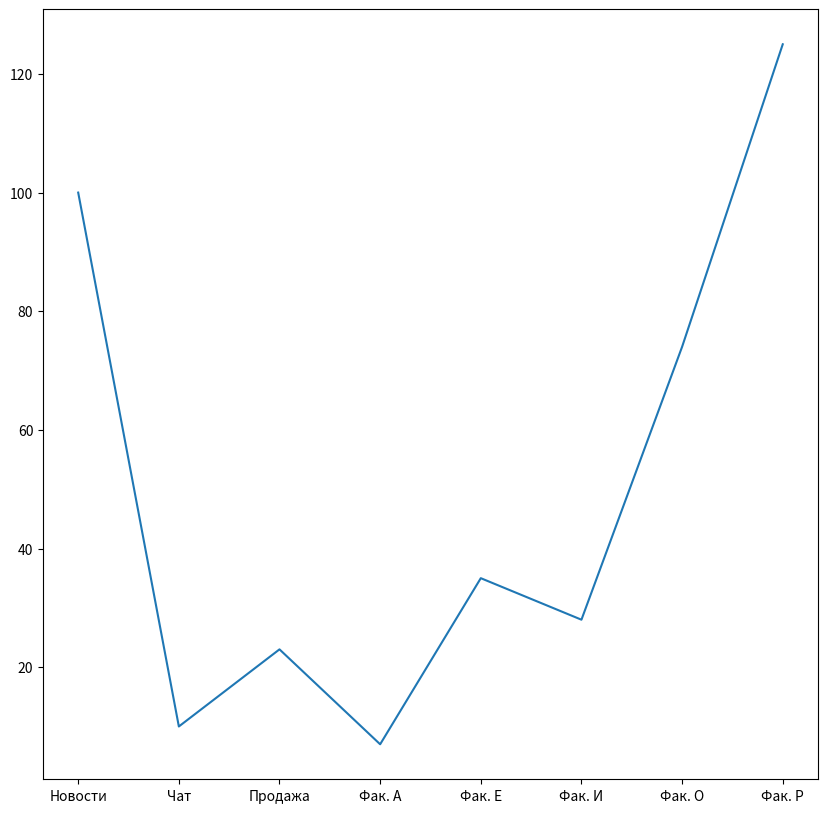
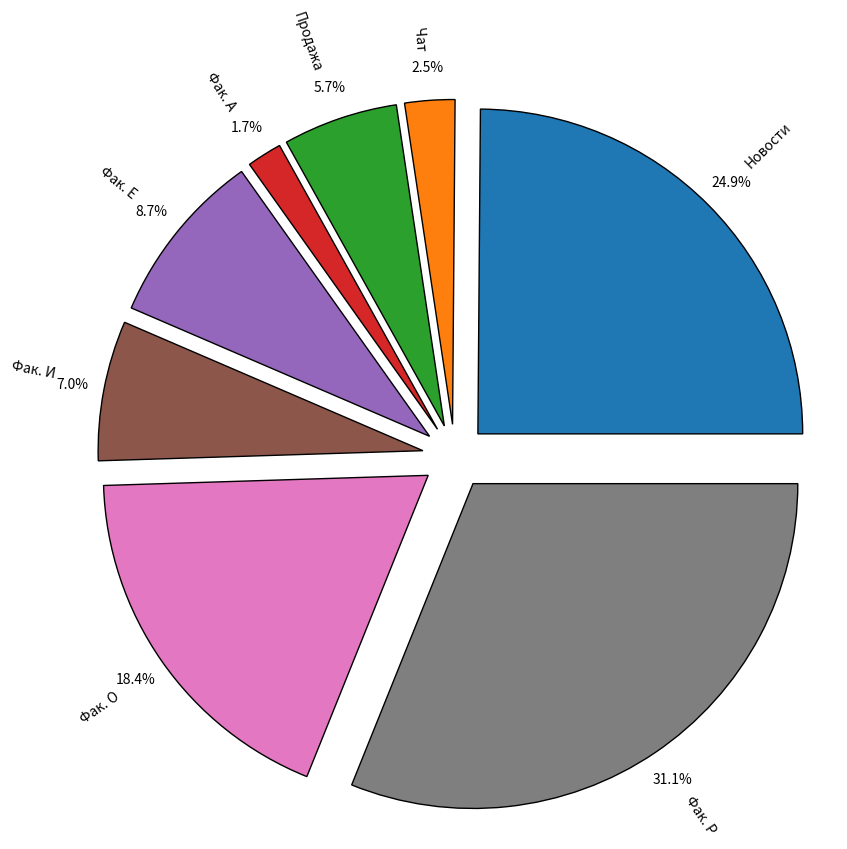
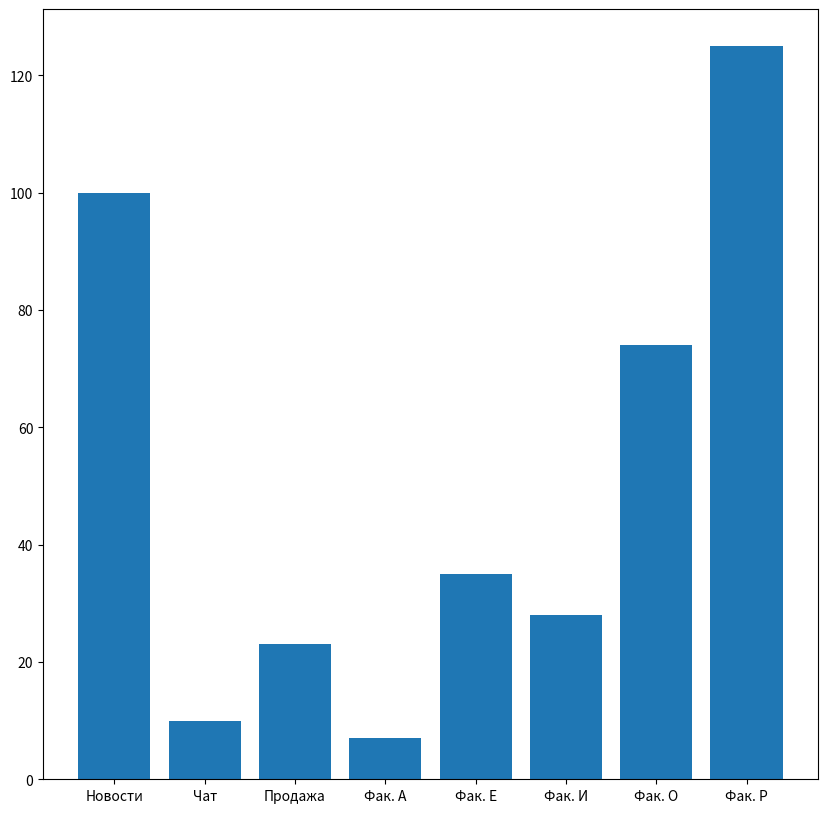

Reproduce these figures in Python, in order.
import matplotlib.pyplot as plt
import matplotlib.axis 
import numpy as np

# Данные
group = ['Новости', 'Чат', 'Продажа', 'Фак. А', 'Фак. Е', 'Фак. И', 'Фак. О', 'Фак. Р']
message = [100, 10, 23, 7, 35, 28, 74, 125]
explode = (0.1, 0.1, 0.1, 0.1, 0.1, 0.1, 0.1, 0.1)

# Размер окон
fig_line = plt.figure(figsize=(10, 10))
fig_circular = plt.figure(figsize=(10, 10))
fig_table = plt.figure(figsize=(10, 10))

# График-линия
ax1 = fig_line.add_subplot(111)
ax1.plot(group, message)

# График-круг
ax2 = fig_circular.add_subplot(111)
ax2.pie(message, labels = group, autopct='%1.1f%%', explode = explode, wedgeprops={'lw':1,'edgecolor':'k'}, 
       pctdistance = 1.1,labeldistance = 1.15,rotatelabels=True)
ax2.axis('equal')

# График-столб
ax3 = fig_table.add_subplot(111)
ax3.bar(group, message)

# Сохранение графиков 
plt.figure(fig_circular.number)
plt.savefig('круг_график.png')
plt.figure(fig_line.number)
plt.savefig('линия_график.png')
plt.figure(fig_table.number)
plt.savefig('таблица_график.png')


